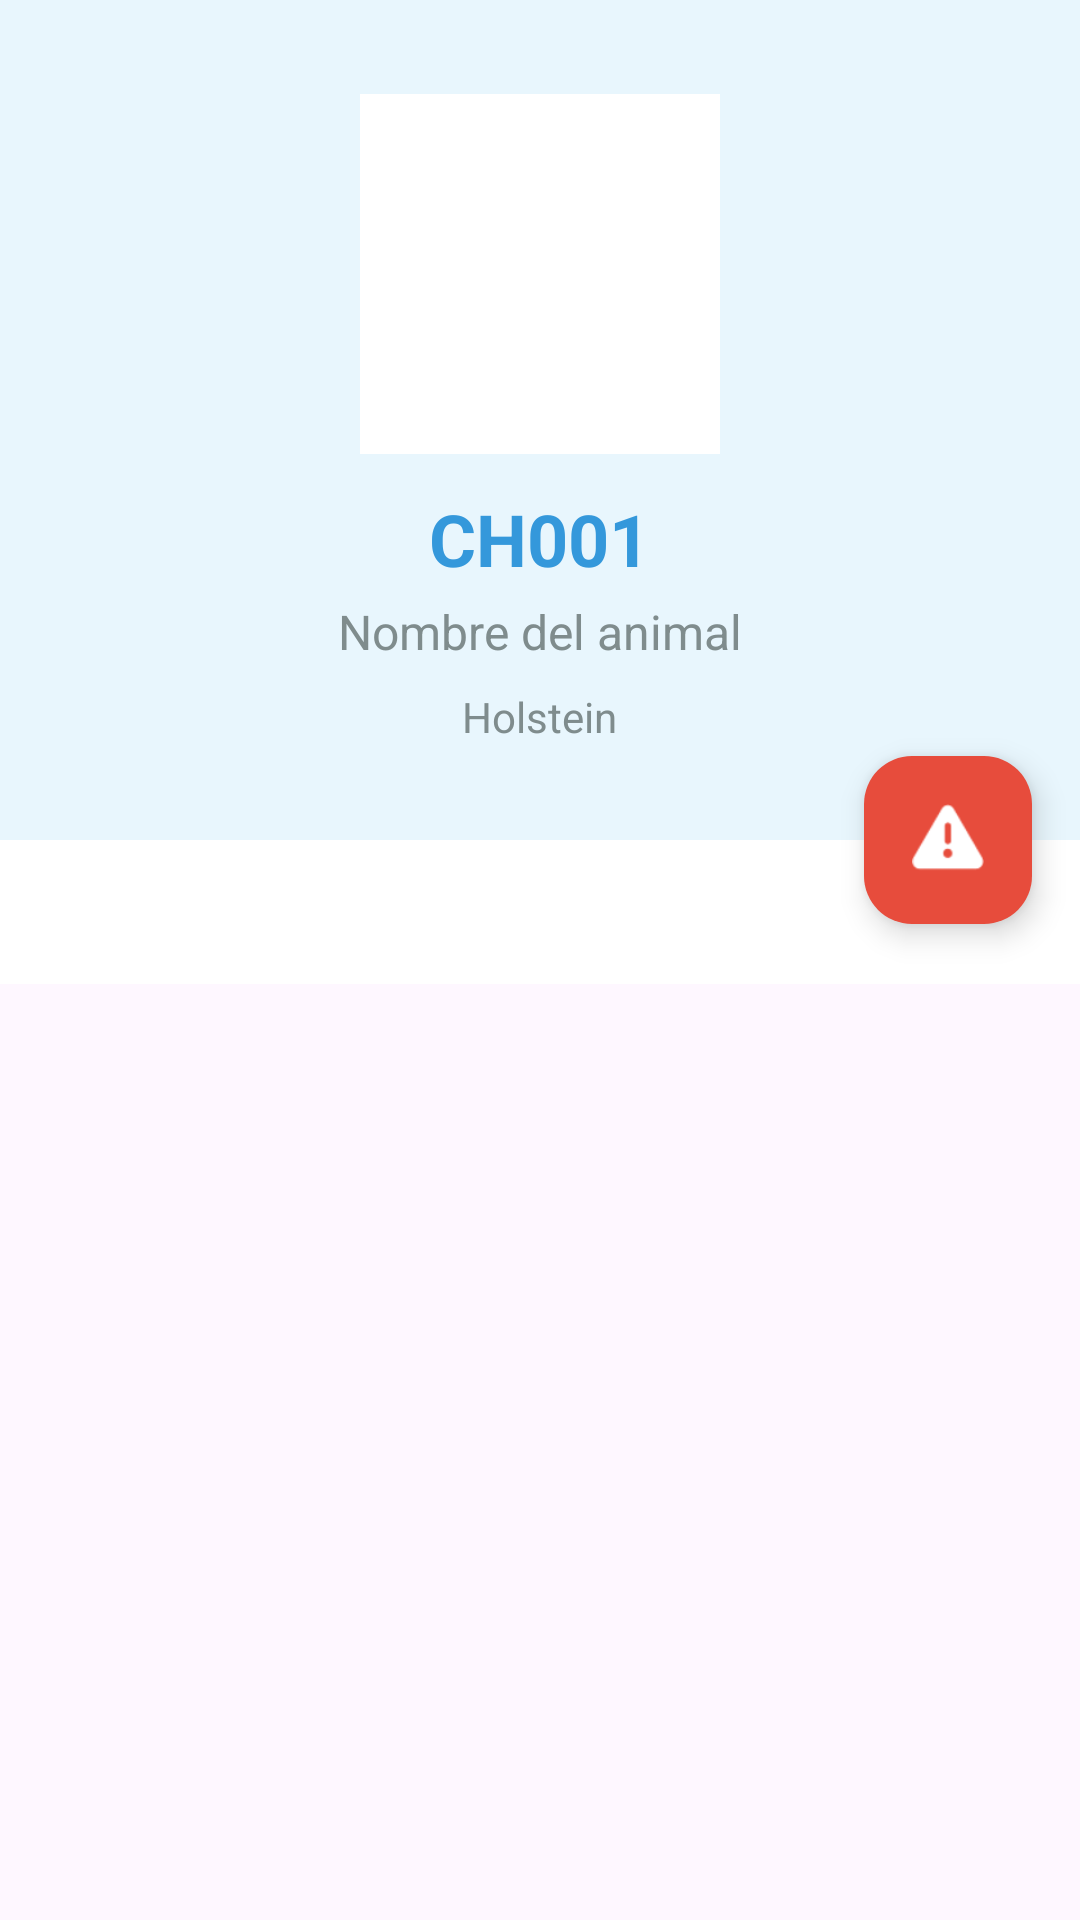

The Android layout XML behind this screen, and the referenced resources:
<!-- AndroidManifest.xml: activity theme Theme.Genetics -->
<!-- res/layout/activity_animal_detail.xml -->
<?xml version="1.0" encoding="utf-8"?>
<androidx.coordinatorlayout.widget.CoordinatorLayout xmlns:android="http://schemas.android.com/apk/res/android"
    xmlns:app="http://schemas.android.com/apk/res-auto"
    android:layout_width="match_parent"
    android:layout_height="match_parent">

    
    <com.google.android.material.appbar.AppBarLayout
        android:id="@+id/appBarLayout"
        android:layout_width="match_parent"
        android:layout_height="280dp"
        android:theme="@style/ThemeOverlay.AppCompat.Light">

        <com.google.android.material.appbar.CollapsingToolbarLayout
            android:layout_width="match_parent"
            android:layout_height="match_parent"
            app:contentScrim="@color/colorAccent"
            app:expandedTitleGravity="bottom"
            app:layout_scrollFlags="scroll|exitUntilCollapsed">

            
            <LinearLayout
                android:layout_width="match_parent"
                android:layout_height="match_parent"
                android:orientation="vertical"
                android:gravity="center"
                android:background="@color/colorAccent"
                app:layout_collapseMode="parallax">

                <ImageView
                    android:id="@+id/imageAnimal"
                    android:layout_width="120dp"
                    android:layout_height="120dp"
                    android:src="@drawable/cow_image"
                    android:scaleType="centerCrop"
                    android:background="@android:color/white"
                    android:padding="8dp" />

                <TextView
                    android:id="@+id/textChapeta"
                    android:layout_width="wrap_content"
                    android:layout_height="wrap_content"
                    android:text="CH001"
                    android:textSize="24sp"
                    android:textStyle="bold"
                    android:textColor="@color/colorPrimary"
                    android:layout_marginTop="12dp" />

                <TextView
                    android:id="@+id/textNombre"
                    android:layout_width="wrap_content"
                    android:layout_height="wrap_content"
                    android:text="Nombre del animal"
                    android:textSize="16sp"
                    android:textColor="@color/colorGray"
                    android:layout_marginTop="4dp" />

                <TextView
                    android:id="@+id/textRaza"
                    android:layout_width="wrap_content"
                    android:layout_height="wrap_content"
                    android:text="Holstein"
                    android:textSize="14sp"
                    android:textColor="@color/colorGray"
                    android:layout_marginTop="8dp" />

            </LinearLayout>

            
            <androidx.appcompat.widget.Toolbar
                android:id="@+id/toolbar"
                android:layout_width="match_parent"
                android:layout_height="?attr/actionBarSize"
                app:layout_collapseMode="pin"
                app:navigationIconTint="@android:color/black"
                app:titleTextColor="@android:color/black"
                android:background="@android:color/transparent" />

        </com.google.android.material.appbar.CollapsingToolbarLayout>

    </com.google.android.material.appbar.AppBarLayout>

    
    <androidx.core.widget.NestedScrollView
        android:layout_width="match_parent"
        android:layout_height="match_parent"
        app:layout_behavior="@string/appbar_scrolling_view_behavior">

        <LinearLayout
            android:layout_width="match_parent"
            android:layout_height="wrap_content"
            android:orientation="vertical">

            
            <com.google.android.material.tabs.TabLayout
                android:id="@+id/tabLayout"
                android:layout_width="match_parent"
                android:layout_height="wrap_content"
                android:background="@color/white"
                app:tabTextColor="@color/colorGray"
                app:tabSelectedTextColor="@color/colorPrimary"
                app:tabIndicatorColor="@color/colorPrimary" />

            
            <FrameLayout
                android:id="@+id/contentContainer"
                android:layout_width="match_parent"
                android:layout_height="wrap_content"
                android:minHeight="400dp" />

        </LinearLayout>

    </androidx.core.widget.NestedScrollView>

    
    <com.google.android.material.floatingactionbutton.FloatingActionButton
        android:id="@+id/fabNewIncident"
        android:layout_width="wrap_content"
        android:layout_height="wrap_content"
        android:layout_margin="16dp"
        android:src="@android:drawable/ic_dialog_alert"
        app:backgroundTint="@color/colorError"
        app:tint="@color/white"
        app:layout_anchor="@id/appBarLayout"
        app:layout_anchorGravity="bottom|end" />

</androidx.coordinatorlayout.widget.CoordinatorLayout>
<!-- resources referenced by this layout -->
<resources>
  <color name="colorAccent">#e8f6fd</color>
  <color name="colorError">#e74c3c</color>
  <color name="colorGray">#7f8c8d</color>
  <color name="colorPrimary">#3498db</color>
  <color name="white">#FFFFFFFF</color>
  <style name="Theme.Genetics" parent="Base.Theme.Genetics" />
  <style name="Base.Theme.Genetics" parent="Theme.Material3.DayNight.NoActionBar">
          
          
      </style>
</resources>
